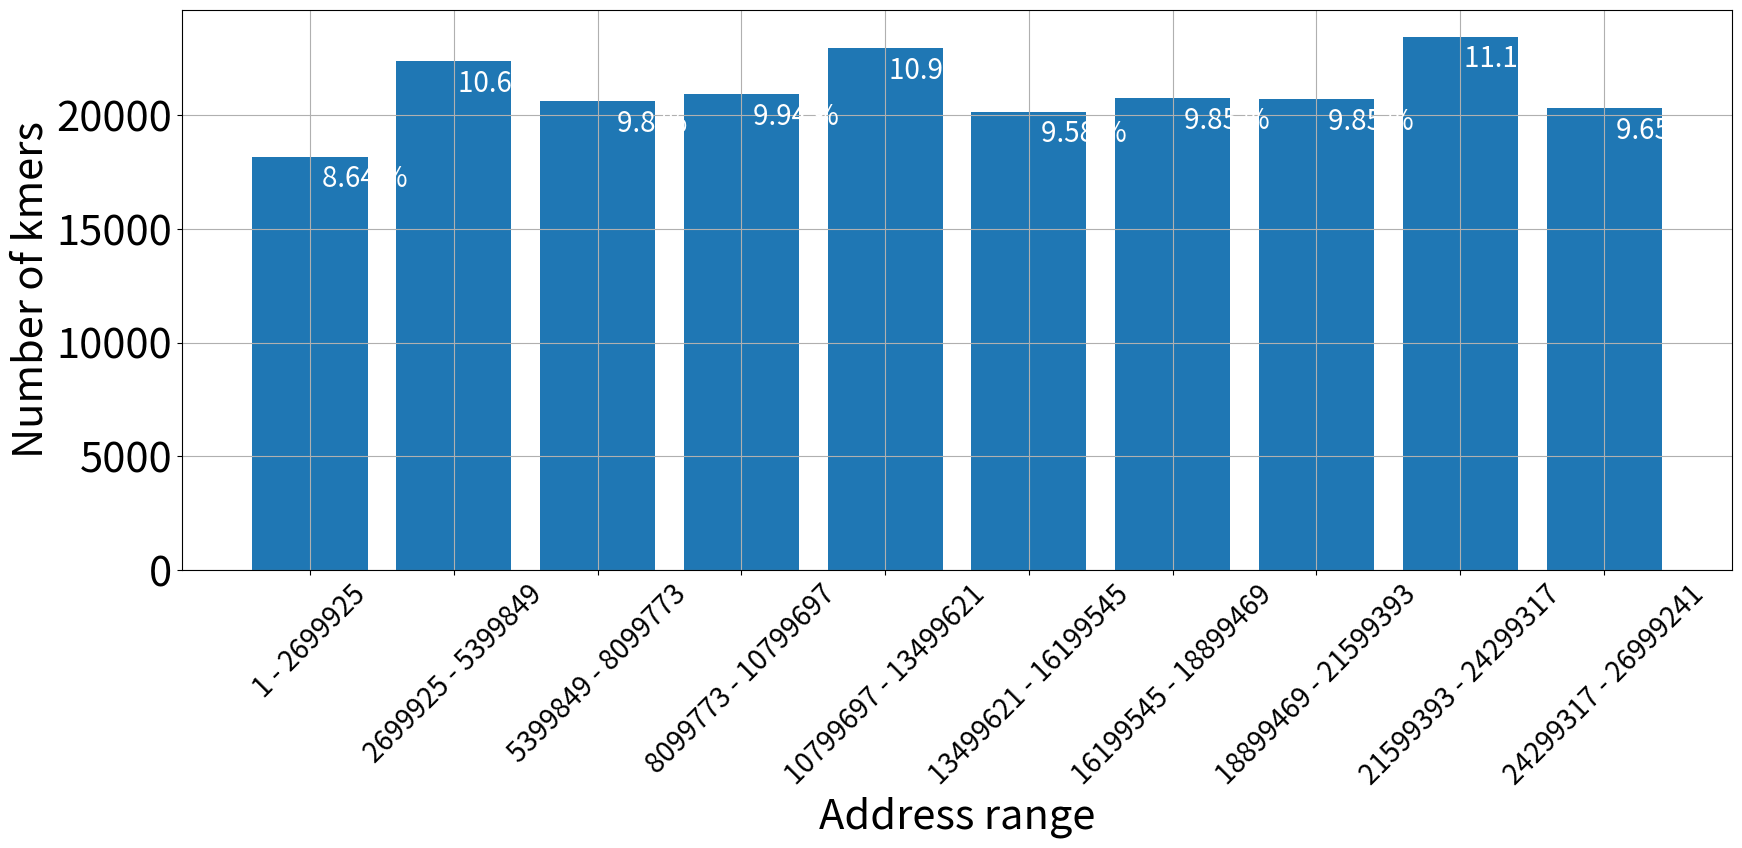

Source code (Python):
"""
Plot histogram of starting kmers for short and long list
"""

shorttest=  [[1.0000 , 451417.7000 ,   341],
[451417.7000 , 902834.4000 ,   595],
[902834.4000 , 1354251.1000 ,   587],
[1354251.1000 , 1805667.8000 ,   665],
[1805667.8000 , 2257084.5000 ,   546],
[2257084.5000 , 2708501.2000 ,   465],
[2708501.2000 , 3159917.9000 ,   623],
[3159917.9000 , 3611334.6000 ,   623],
[3611334.6000 , 4062751.3000 ,   633],
[4062751.3000 , 4514168.0000 ,   658]]

listset=[]
numset=[]
tot=0
for i in shorttest:
	listset.append(str(int(i[0]))+' - '+str(int(i[1])))
	numset.append(i[2])
	tot+=i[2]

perc=[]
for i in shorttest:
	perc.append(round(100*float(i[2])/float(tot),2))

import matplotlib.pyplot as plt
plt.figure(figsize=(20,10))
plt.subplots_adjust(bottom=0.32)
#x=range(int(shorttest[-1][1]))
x=range(len(shorttest))
plt.bar(x,numset)
plt.xticks(x,listset,rotation=45,size=20)
plt.yticks(size=30)
plt.ylabel('Number of kmers',size=30)
plt.xlabel('Address range',size=30)
#plt.title('Histogram of kmers distributed (small set)',size=40)
plt.grid()
for i in range(len(shorttest)):
	plt.text(i+.05,shorttest[i][2]-40,str(perc[i])+' %',color='w',size=20,verticalalignment='center')


plt.savefig('shorthisto.pdf')

longtest = [[1.0000 , 2699925.0000, 18187],
[2699925.0000 , 5399849.0000 , 22391],
[5399849.0000 , 8099773.0000 , 20642],
[8099773.0000 , 10799697.0000 , 20927],
[10799697.0000 , 13499621.0000 , 22963],
[13499621.0000 , 16199545.0000 , 20172],
[16199545.0000 , 18899469.0000 , 20746],
[18899469.0000 , 21599393.0000 , 20735],
[21599393.0000 , 24299317.0000 , 23472],
[24299317.0000 , 26999241.0000 , 20315]]

listset=[]
numset=[]
tot=0
for i in longtest:
	listset.append(str(int(i[0]))+' - '+str(int(i[1])))
	numset.append(i[2])
	tot+=i[2]

perc=[]
for i in longtest:
	perc.append(round(100*float(i[2])/float(tot),2))

plt.clf()
plt.figure(figsize=(20,10))
plt.subplots_adjust(bottom=0.32)
#x=range(int(shorttest[-1][1]))
x=range(len(longtest))
plt.bar(x,numset)
plt.xticks(x,listset,rotation=45,size=20)
plt.yticks(size=30)
plt.ylabel('Number of kmers',size=30)
plt.xlabel('Address range',size=30)
#plt.title('Histogram of kmers distributed (large set)',size=40)
plt.grid()
for i in range(len(longtest)):
	plt.text(i+.38,longtest[i][2]-1000,str(perc[i])+' %',color='w',size=20,verticalalignment='center',horizontalalignment='center')

plt.savefig('longhisto.pdf')


